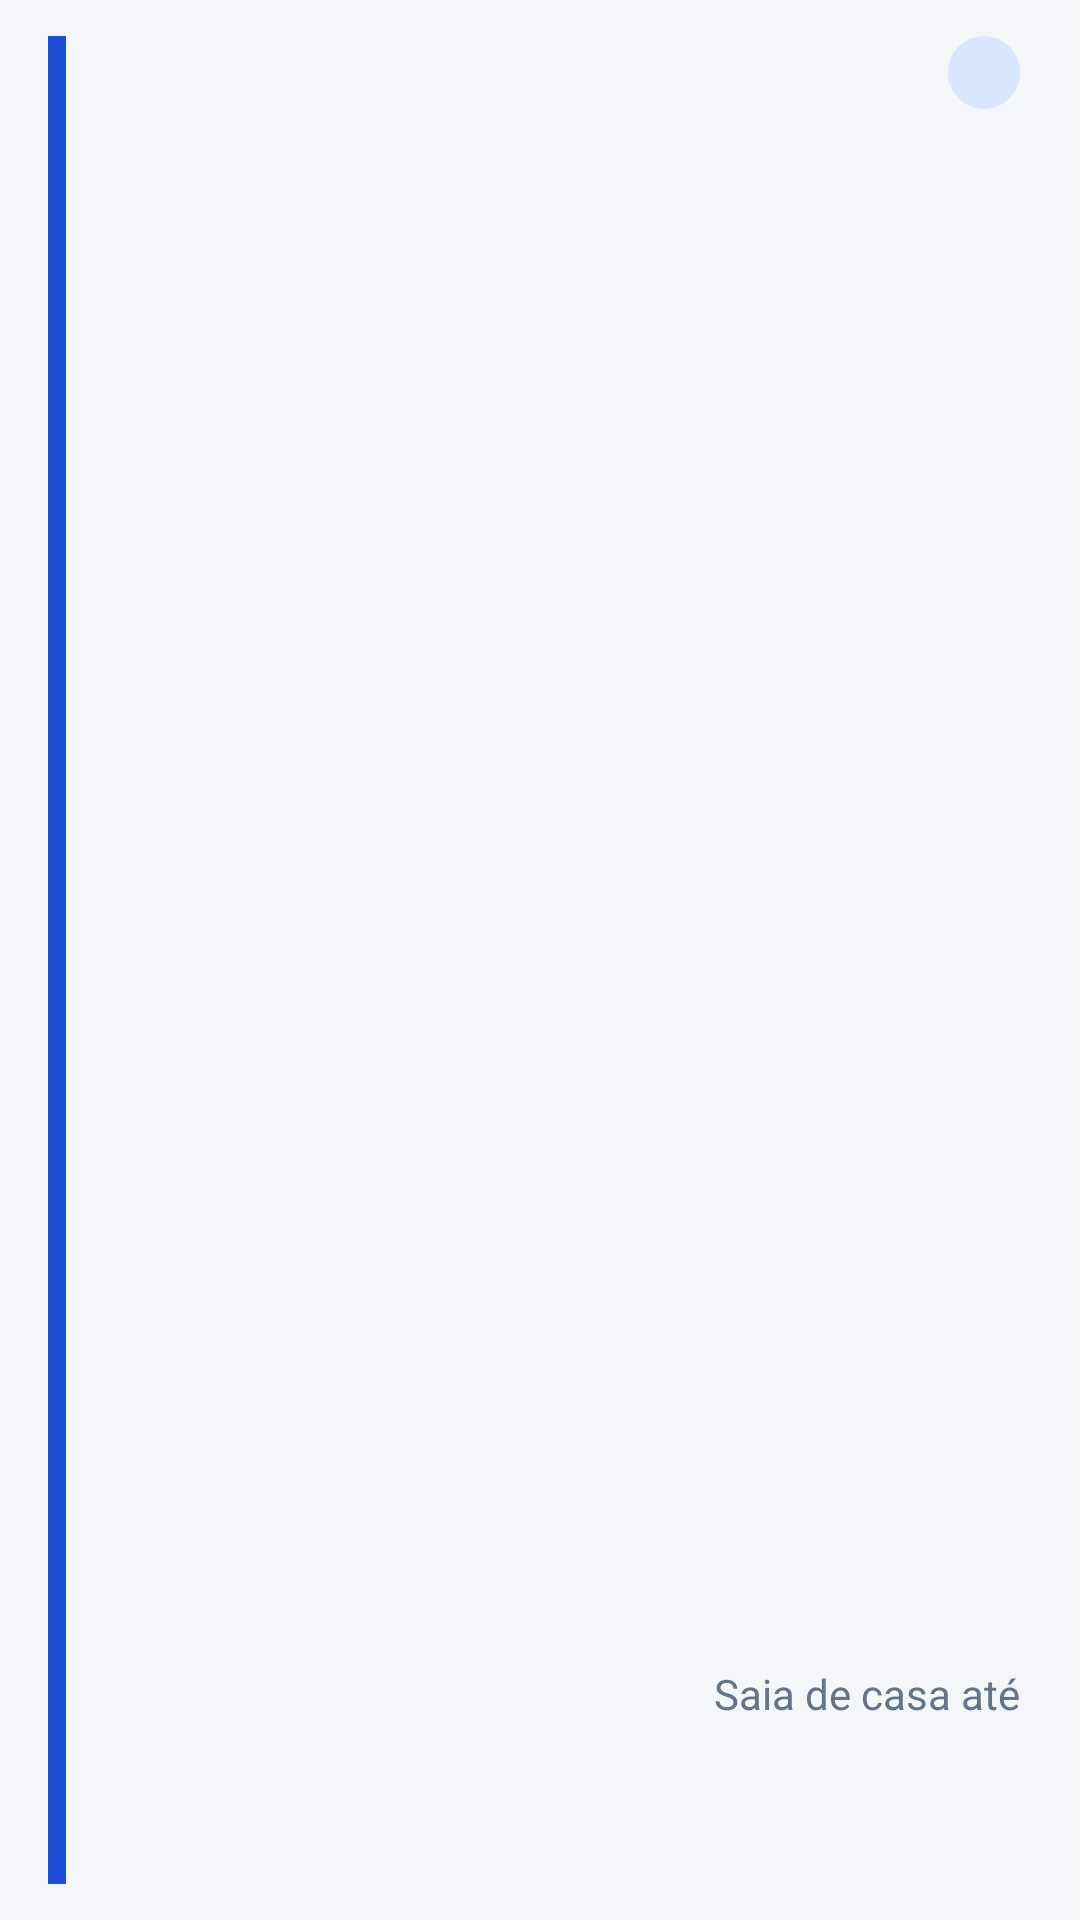

Android layout source for this screen:
<!-- AndroidManifest.xml: application theme Theme.Plantoes -->
<!-- res/layout/widget_proximo.xml -->
<?xml version="1.0" encoding="utf-8"?>
<LinearLayout xmlns:android="http://schemas.android.com/apk/res/android"
    android:id="@+id/w_raiz"
    android:layout_width="match_parent"
    android:layout_height="match_parent"
    android:background="@drawable/widget_fundo"
    android:orientation="horizontal"
    android:paddingStart="16dp"
    android:paddingTop="12dp"
    android:paddingEnd="20dp"
    android:paddingBottom="12dp">

    <ImageView
        android:id="@+id/w_faixa"
        android:layout_width="6dp"
        android:layout_height="match_parent"
        android:layout_marginEnd="16dp"
        android:background="#1D4ED8"
        android:importantForAccessibility="no" />

    <LinearLayout
        android:layout_width="0dp"
        android:layout_height="match_parent"
        android:layout_weight="1"
        android:orientation="vertical">

        
        <LinearLayout
            android:layout_width="match_parent"
            android:layout_height="wrap_content"
            android:gravity="center_vertical"
            android:orientation="horizontal">

            <TextView android:id="@+id/w_rotulo" android:layout_width="0dp" android:layout_height="wrap_content" android:layout_weight="1"
                android:textColor="#64748B" android:textSize="15sp" android:maxLines="1" android:ellipsize="end" />

            <TextView android:id="@+id/w_dia" android:layout_width="wrap_content" android:layout_height="wrap_content"
                android:background="@drawable/widget_pilula" android:paddingStart="12dp" android:paddingTop="2dp"
                android:paddingEnd="12dp" android:paddingBottom="2dp" android:textColor="#1D4ED8" android:textSize="15sp"
                android:textStyle="bold" android:maxLines="1" />
        </LinearLayout>

        
        <TextView android:id="@+id/w_local" android:layout_width="match_parent" android:layout_height="wrap_content"
            android:textColor="#0B1220" android:textSize="27sp" android:textStyle="bold"
            android:maxLines="1" android:ellipsize="end" android:layout_marginTop="2dp" />

        <TextView android:id="@+id/w_quando" android:layout_width="match_parent" android:layout_height="wrap_content"
            android:textColor="#334155" android:textSize="17sp" android:maxLines="1" android:ellipsize="end"
            android:layout_marginTop="2dp" />

        
        
        <FrameLayout android:layout_width="match_parent" android:layout_height="0dp" android:layout_weight="1" android:minHeight="4dp" />

        <LinearLayout
            android:layout_width="match_parent"
            android:layout_height="wrap_content"
            android:gravity="bottom"
            android:orientation="horizontal">

            <LinearLayout android:layout_width="0dp" android:layout_height="wrap_content" android:layout_weight="1" android:orientation="vertical">
                <TextView android:id="@+id/w_cont_rot" android:layout_width="wrap_content" android:layout_height="wrap_content"
                    android:textColor="#64748B" android:textSize="14sp" android:maxLines="1" />
                <TextView android:id="@+id/w_cont" android:layout_width="wrap_content" android:layout_height="wrap_content"
                    android:textColor="#1D4ED8" android:textSize="24sp" android:textStyle="bold" android:maxLines="1" />
            </LinearLayout>

            <LinearLayout android:id="@+id/w_saia_bloco" android:layout_width="0dp" android:layout_height="wrap_content" android:layout_weight="1"
                android:gravity="end" android:orientation="vertical">
                <TextView android:id="@+id/w_saia_rot" android:layout_width="wrap_content" android:layout_height="wrap_content"
                    android:textColor="#64748B" android:textSize="14sp" android:maxLines="1" android:text="Saia de casa até" />
                <TextView android:id="@+id/w_saia" android:layout_width="wrap_content" android:layout_height="wrap_content"
                    android:textColor="#0B1220" android:textSize="24sp" android:textStyle="bold" android:maxLines="1" />
            </LinearLayout>
        </LinearLayout>

        
        <TextView android:id="@+id/w_depois" android:layout_width="match_parent" android:layout_height="wrap_content"
            android:layout_marginTop="4dp" android:textColor="#64748B" android:textSize="13sp" android:maxLines="1" android:ellipsize="end" />
    </LinearLayout>
</LinearLayout>
<!-- resources referenced by this layout -->
<resources>
  <!-- drawable widget_pilula (drawable) -->
  <?xml version="1.0" encoding="utf-8"?>
  <shape xmlns:android="http://schemas.android.com/apk/res/android">
      <solid android:color="#DBE7FF" />
      <corners android:radius="20dp" />
  </shape>
  <style name="Theme.Plantoes" parent="Theme.Plantoes.Azul" />
  <style name="Theme.Plantoes.Azul" parent="Theme.Plantoes.Base">
          <item name="colorPrimary">#1D4ED8</item>
          <item name="colorOnPrimary">@android:color/white</item>
          <item name="colorPrimaryContainer">#DBE7FF</item>
          <item name="colorOnPrimaryContainer">#0B2A7A</item>
          <item name="colorSecondaryContainer">#DBE7FF</item>
          <item name="colorOnSecondaryContainer">#0B2A7A</item>
      </style>
  <style name="Theme.Plantoes.Base" parent="Theme.Material3.Light.NoActionBar">
          <item name="android:windowBackground">@color/fundo</item>
          <item name="colorSurface">@android:color/white</item>
          <item name="colorOnSurface">@color/tinta</item>
          <item name="colorOnSurfaceVariant">@color/tinta_suave</item>
          <item name="colorSurfaceContainer">@android:color/white</item>
          <item name="colorSurfaceContainerLow">@android:color/white</item>
          <item name="colorSurfaceContainerHigh">@android:color/white</item>
          <item name="colorSurfaceContainerHighest">@color/fundo2</item>
          <item name="colorOutline">@color/linha_forte</item>
          <item name="colorOutlineVariant">@color/linha</item>
          <item name="colorError">#DC2626</item>
          <item name="android:statusBarColor">@color/fundo</item>
          <item name="android:navigationBarColor">@android:color/white</item>
          <item name="android:windowLightStatusBar">true</item>
          <item name="android:windowLightNavigationBar">true</item>
          <item name="shapeAppearanceCornerSmall">@style/Forma.Pequena</item>
          <item name="shapeAppearanceCornerMedium">@style/Forma.Media</item>
      </style>
  <color name="fundo">#F4F6F9</color>
  <color name="tinta">#0B1220</color>
  <color name="tinta_suave">#64748B</color>
  <color name="fundo2">#EEF1F5</color>
  <color name="linha_forte">#CBD3DE</color>
  <color name="linha">#E2E7EE</color>
  <style name="Forma.Pequena" parent="">
          <item name="cornerFamily">rounded</item>
          <item name="cornerSize">10dp</item>
      </style>
  <style name="Forma.Media" parent="">
          <item name="cornerFamily">rounded</item>
          <item name="cornerSize">16dp</item>
      </style>
</resources>
